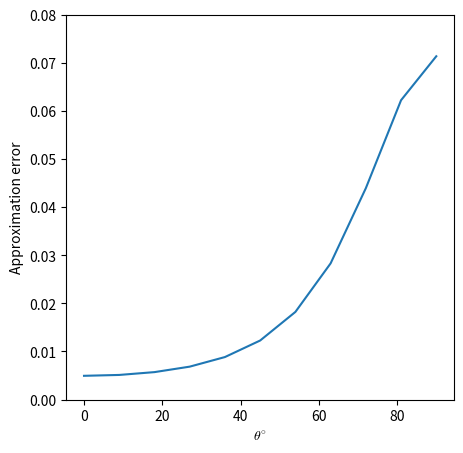

This chart was generated by the following Python code:
# plot
import numpy as np
import matplotlib
import matplotlib.pyplot as plt

fname = "max_err_02_01.dat"
# f = open(fname, "r")
approxn_error = np.array([0.00492413, 0.00510523, 0.00569139, 0.00682811,
                          0.00882148, 0.01225806, 0.01819729, 0.02828646,
                          0.04390978, 0.06219219, 0.07132487])
n_theta = 11
theta = np.linspace(0, 90, num=n_theta)

plt.figure(figsize=(5,5))
matplotlib.rcParams['mathtext.fontset'] = 'cm'
plt.plot(theta, approxn_error)
plt.rc('text', usetex=True)
plt.ylim(0.0, 0.08)
plt.ylabel('Approximation error')
plt.xlabel(r'$\theta^{\circ}$')
plt.savefig("2DQuadratic_approxn_err.pdf", format="pdf")
